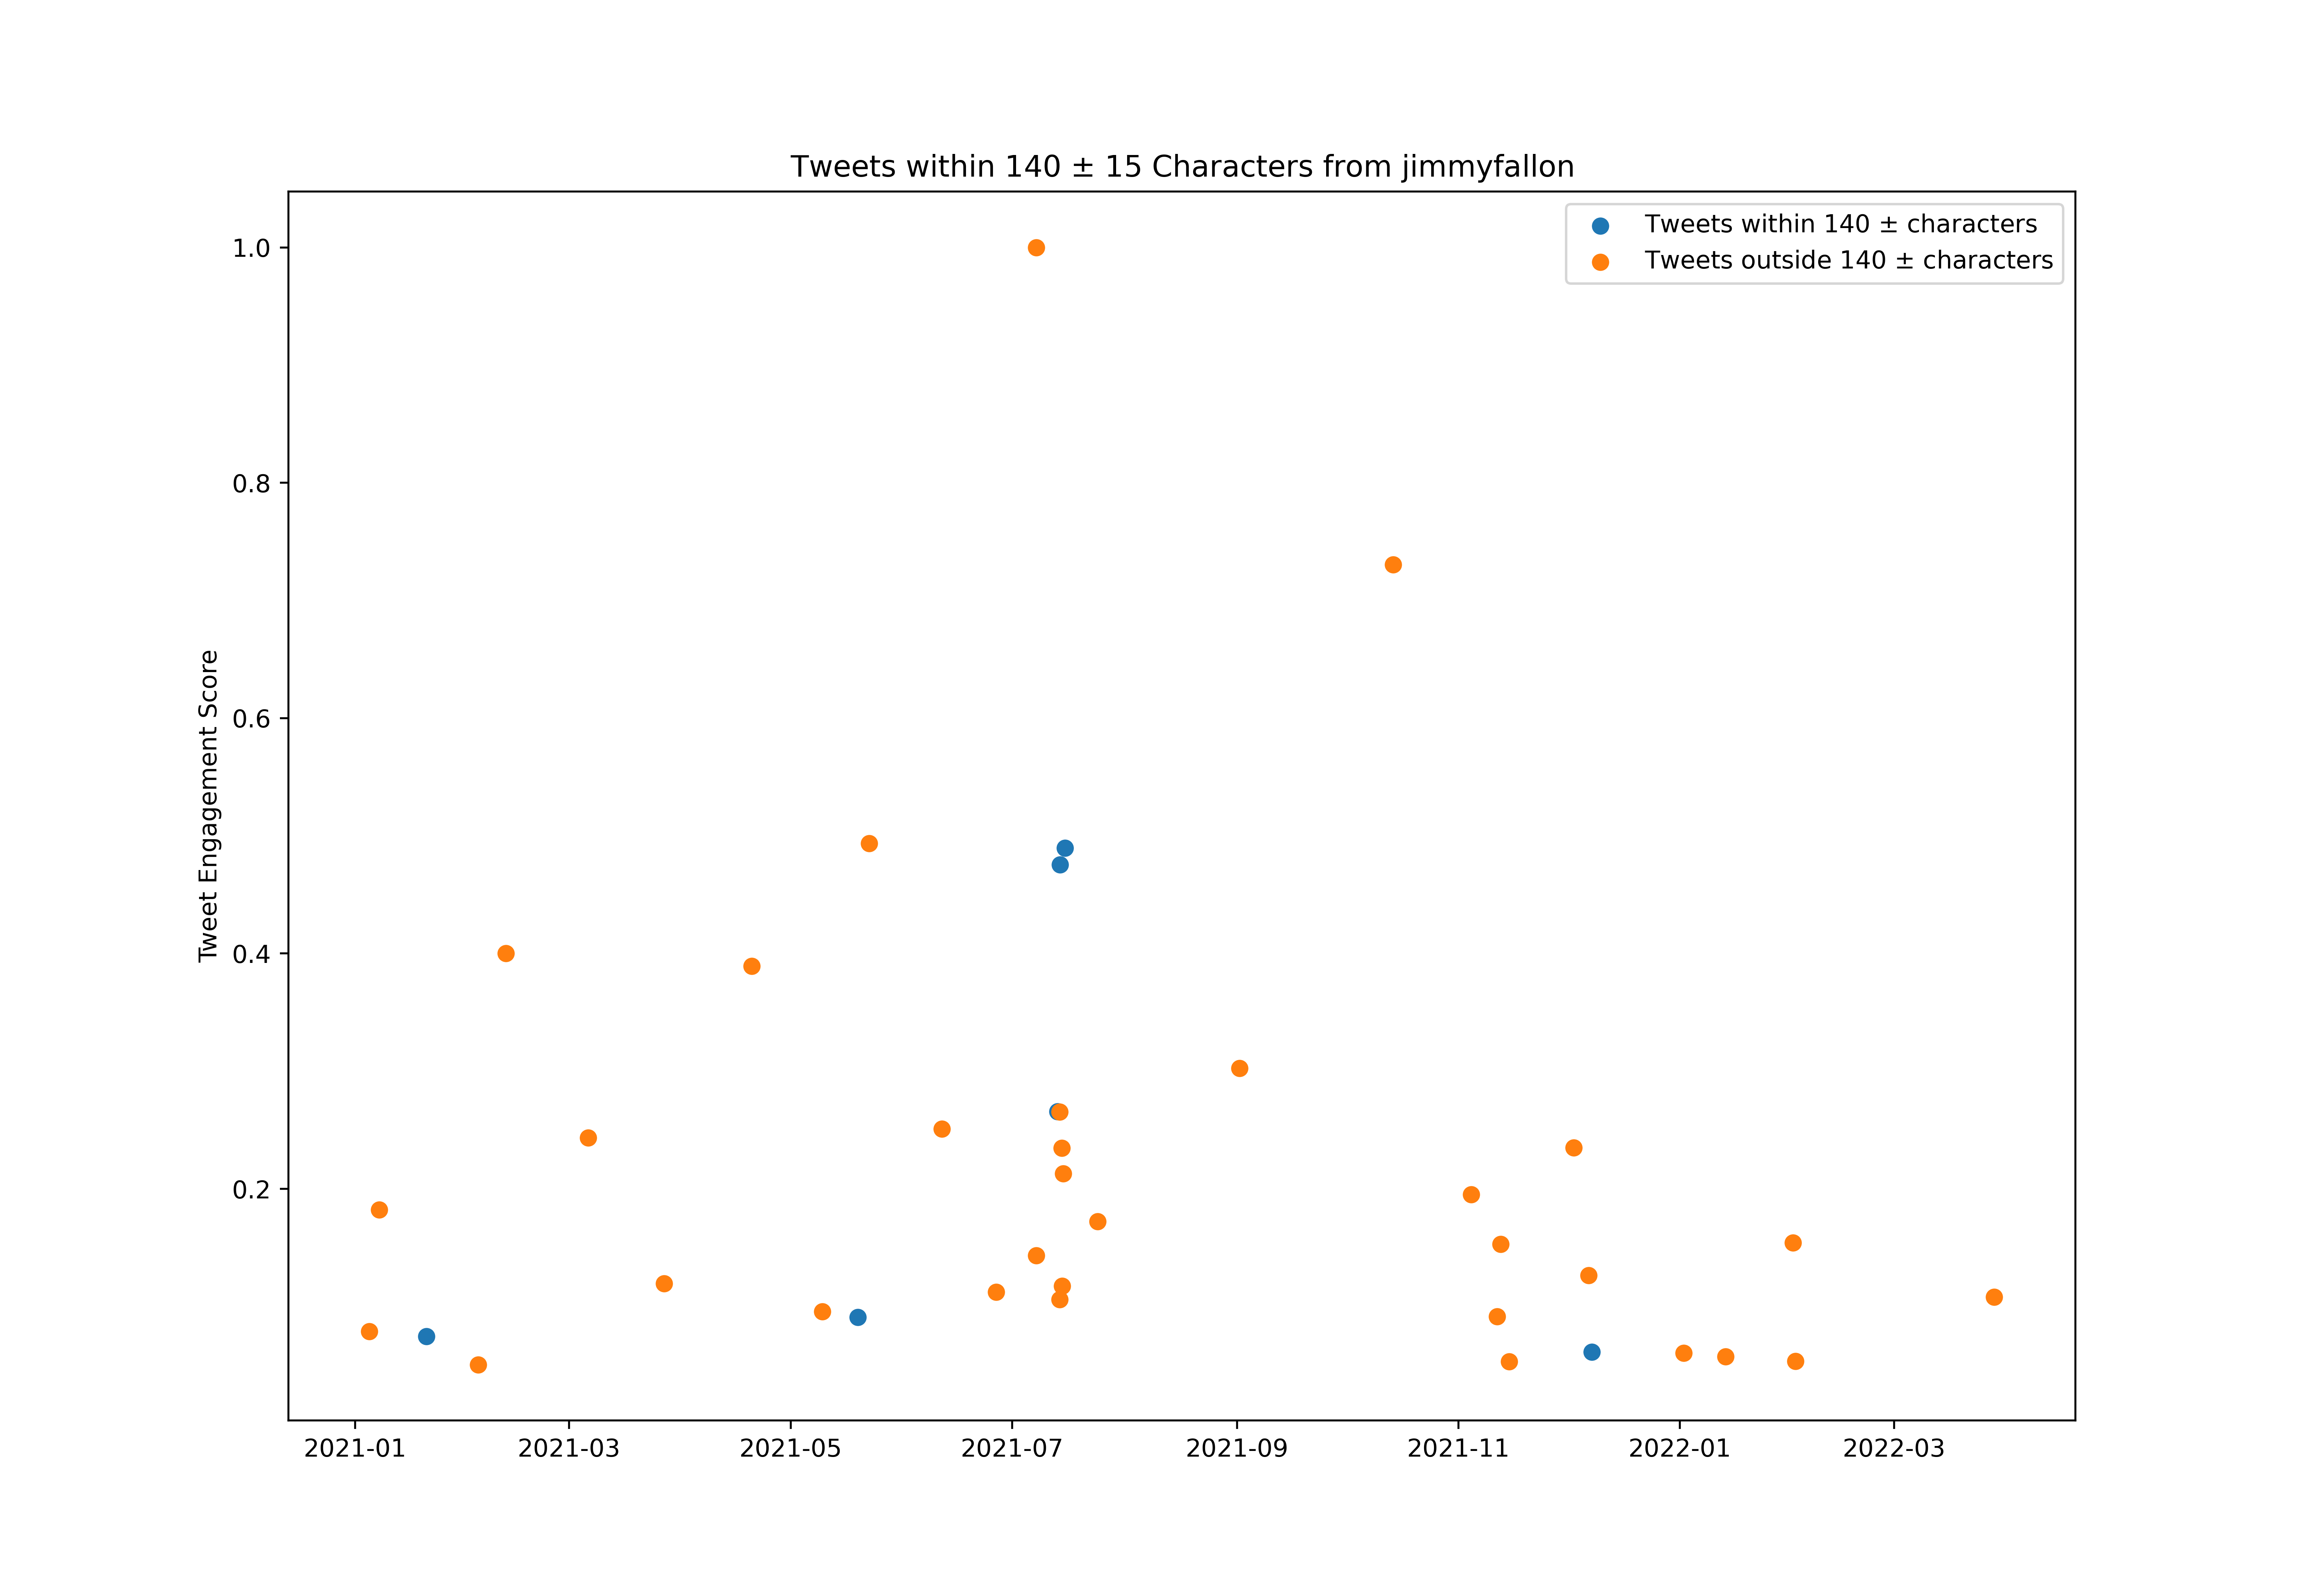

The data file committed next to this chart (first rows):
id, created_at, score, length_between125_and_155
1346237743807033347, 2021-01-04T23:31:04.000Z, 2627186, False
1346466163920920581, 2021-01-05T14:38:44.000Z, 296512, False
1346622907011780611, 2021-01-06T01:01:34.000Z, 197074, False
1346626146398593024, 2021-01-06T01:14:27.000Z, 67793, False
1346692486463434753, 2021-01-06T05:38:03.000Z, 142686, False
1346831589314097153, 2021-01-06T14:50:48.000Z, 132343, False
1346862088447291393, 2021-01-06T16:52:00.000Z, 503929, True
1346863259333361664, 2021-01-06T16:56:39.000Z, 131057, False
1347196850747682816, 2021-01-07T15:02:13.000Z, 6063534, False
1347562514884734977, 2021-01-08T15:15:14.000Z, 224732, False
1347568248460603392, 2021-01-08T15:38:01.000Z, 197486, False
1347920317210103809, 2021-01-09T14:57:01.000Z, 220795, False
1348822073213378560, 2021-01-12T02:40:16.000Z, 165995, False
1348824969912922113, 2021-01-12T02:51:47.000Z, 75099, False
1348991839685246978, 2021-01-12T13:54:52.000Z, 272019, False
1349010346539954182, 2021-01-12T15:08:24.000Z, 140293, False
1349068929642201089, 2021-01-12T19:01:11.000Z, 245751, False
1349068928379727872, 2021-01-12T19:01:11.000Z, 681116, True
1349371784492175362, 2021-01-13T15:04:38.000Z, 132987, False
1349372805582901248, 2021-01-13T15:08:41.000Z, 169057, False
1349501544060780547, 2021-01-13T23:40:15.000Z, 178576, False
1349732710684606471, 2021-01-14T14:58:49.000Z, 167076, False
1349784646158962688, 2021-01-14T18:25:12.000Z, 909629, False
1350104906020089857, 2021-01-15T15:37:47.000Z, 141065, False
1350284423292325890, 2021-01-16T03:31:08.000Z, 381645, False
1350462279595261952, 2021-01-16T15:17:52.000Z, 203275, False
1351356477492125698, 2021-01-19T02:31:05.000Z, 137978, False
1351553808531402753, 2021-01-19T15:35:13.000Z, 122181, False
1351555106005610497, 2021-01-19T15:40:22.000Z, 868799, False
1351610979537342466, 2021-01-19T19:22:23.000Z, 717340, True
1351610980472651776, 2021-01-19T19:22:24.000Z, 187812, True
1351934851281166338, 2021-01-20T16:49:20.000Z, 2482390, True
1352505634000785408, 2021-01-22T06:37:26.000Z, 346064, False
1352631760618713088, 2021-01-22T14:58:37.000Z, 194013, False
1352637420508864515, 2021-01-22T15:21:06.000Z, 67895, False
1352663612301611015, 2021-01-22T17:05:11.000Z, 250382, False
1352992475116408838, 2021-01-23T14:51:58.000Z, 155987, False
1354081483829489666, 2021-01-26T14:59:18.000Z, 82818, False
1354084652525514753, 2021-01-26T15:11:53.000Z, 207108, False
1354094139810308100, 2021-01-26T15:49:35.000Z, 1392641, True
1354168763537477632, 2021-01-26T20:46:07.000Z, 407450, False
1354176379252834306, 2021-01-26T21:16:22.000Z, 276239, True
1354176380439851011, 2021-01-26T21:16:23.000Z, 125037, False
1354455058146947074, 2021-01-27T15:43:45.000Z, 89687, False
1354455398175006722, 2021-01-27T15:45:06.000Z, 157737, False
1354456734463631360, 2021-01-27T15:50:24.000Z, 93778, False
1354795813013053447, 2021-01-28T14:17:47.000Z, 97379, True
1354795974829383680, 2021-01-28T14:18:25.000Z, 154443, False
1354804943916462081, 2021-01-28T14:54:04.000Z, 87037, False
1354812718033768454, 2021-01-28T15:24:57.000Z, 170884, False
1354813539270025221, 2021-01-28T15:28:13.000Z, 40856, False
1354813773727469569, 2021-01-28T15:29:09.000Z, 74096, False
1354814048588582915, 2021-01-28T15:30:15.000Z, 36353, False
1355171002779656193, 2021-01-29T15:08:39.000Z, 92543, False
1355214835022131200, 2021-01-29T18:02:50.000Z, 132112, False
1355348016304070657, 2021-01-30T02:52:02.000Z, 227742, False
1355531473907052549, 2021-01-30T15:01:02.000Z, 127712, False
1355700641004453905, 2021-01-31T02:13:15.000Z, 591377, False
1356009344131862537, 2021-01-31T22:39:55.000Z, 202657, False
1356357597964615681, 2021-02-01T21:43:45.000Z, 141297, False
... 545 more rows
